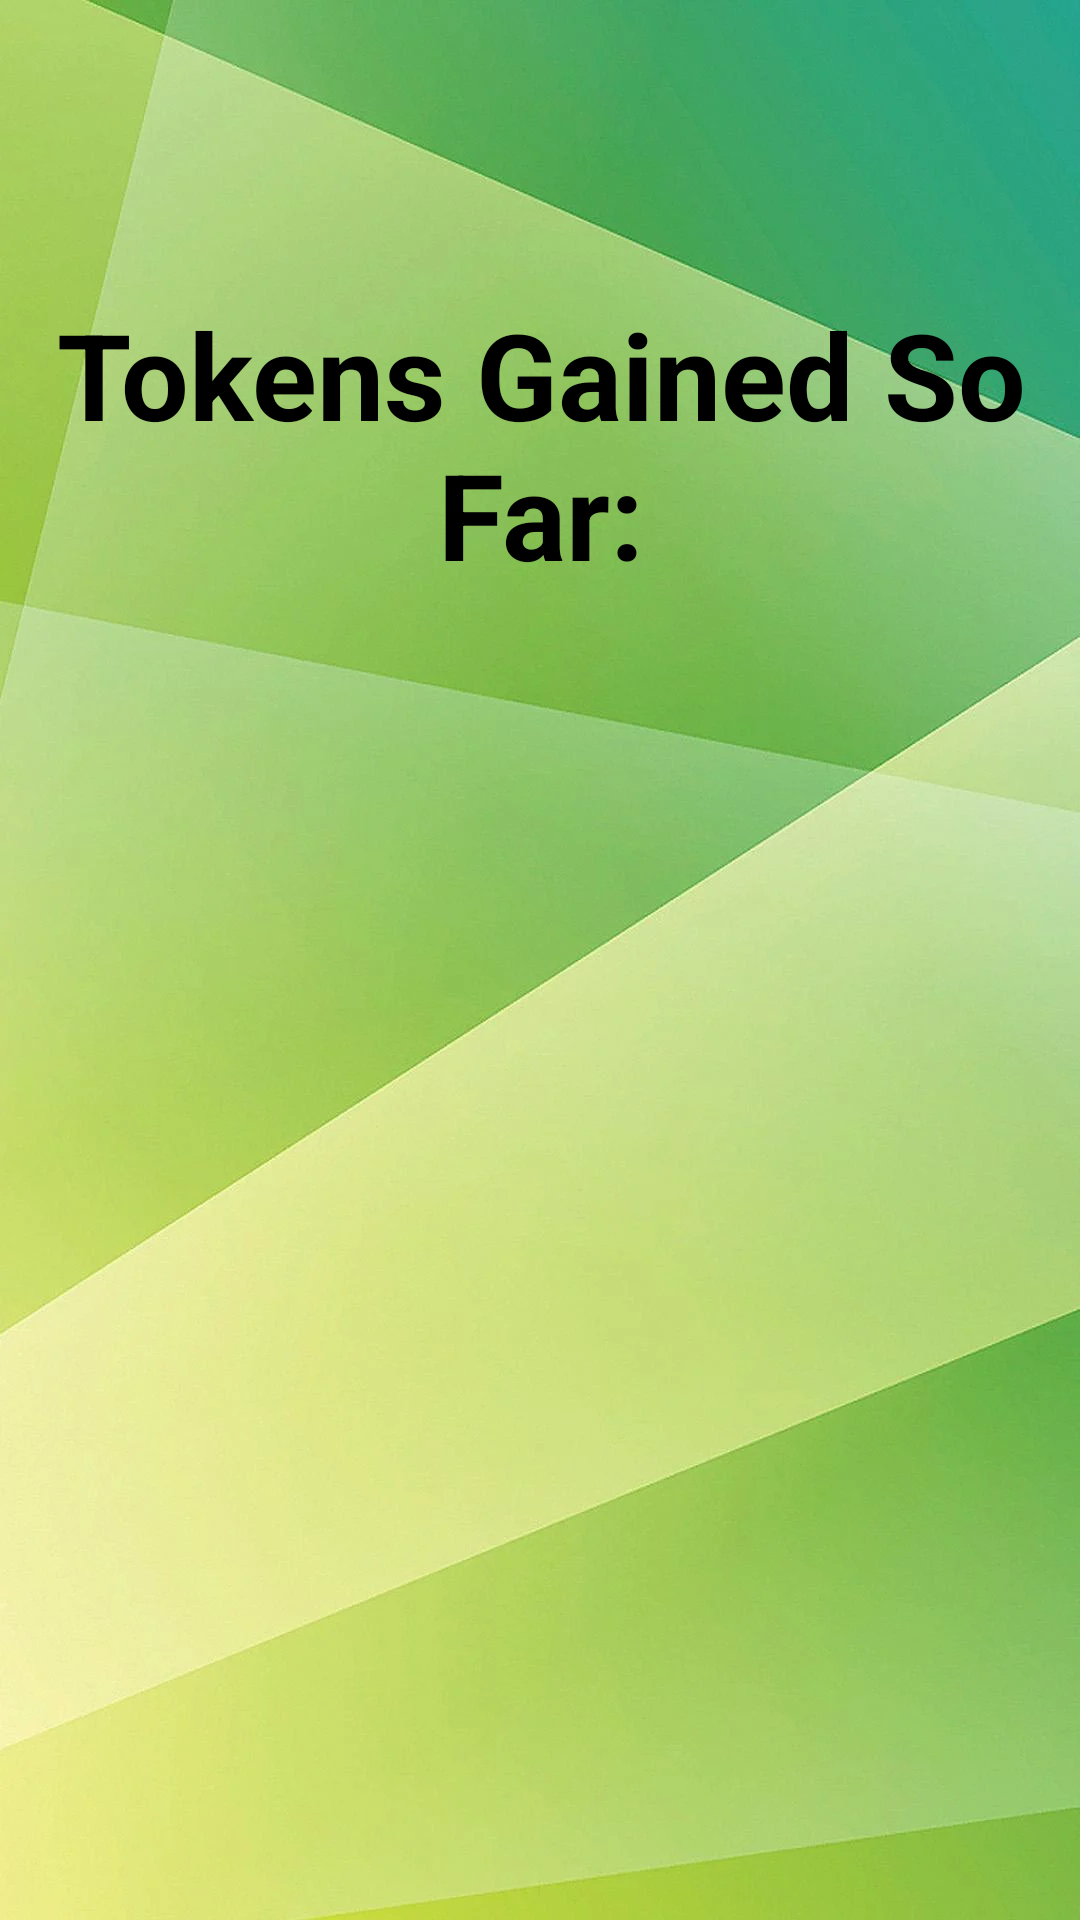

Produce the Android XML layout that renders to this screen, including the resource entries it uses.
<!-- AndroidManifest.xml: application theme Theme.RUBudget -->
<!-- res/layout/activity_tokens.xml -->
<?xml version="1.0" encoding="utf-8"?>
<androidx.constraintlayout.widget.ConstraintLayout xmlns:android="http://schemas.android.com/apk/res/android"
    xmlns:app="http://schemas.android.com/apk/res-auto"
    xmlns:tools="http://schemas.android.com/tools"
    android:layout_width="match_parent"
    android:layout_height="match_parent"
    android:background="@drawable/greenbackground"
    tools:context=".Tokens">


    <TextView
        android:id="@+id/textView2"
        android:layout_width="398dp"
        android:layout_height="0dp"
        android:layout_marginStart="6dp"
        android:layout_marginTop="98dp"
        android:layout_marginEnd="6dp"
        android:fontFamily="sans-serif"
        android:text="Tokens Gained So Far:"
        android:textAlignment="center"
        android:textColor="#000000"
        android:textSize="40sp"
        android:textStyle="bold"
        app:layout_constraintEnd_toEndOf="parent"
        app:layout_constraintStart_toStartOf="parent"
        app:layout_constraintTop_toTopOf="parent" />

    <TextView
        android:id="@+id/numberOfTokens"
        android:layout_width="86dp"
        android:layout_height="47dp"
        android:textColor="#FF0000"
        android:textStyle="bold"
        app:layout_constraintBottom_toBottomOf="parent"
        app:layout_constraintEnd_toEndOf="parent"
        app:layout_constraintStart_toStartOf="parent"
        app:layout_constraintTop_toTopOf="parent" />

</androidx.constraintlayout.widget.ConstraintLayout>
<!-- resources referenced by this layout -->
<resources>
  <!-- drawable greenbackground: webp bitmap (drawable, 58116 bytes) -->
  <style name="Theme.RUBudget" parent="Theme.MaterialComponents.DayNight.DarkActionBar">
          
          <item name="colorPrimary">@color/purple_500</item>
          <item name="colorPrimaryVariant">@color/purple_700</item>
          <item name="colorOnPrimary">@color/white</item>
          
          <item name="colorSecondary">@color/teal_200</item>
          <item name="colorSecondaryVariant">@color/teal_700</item>
          <item name="colorOnSecondary">@color/black</item>
          
          <item name="android:statusBarColor" tools:targetApi="l">?attr/colorPrimaryVariant</item>
          
      </style>
  <!-- not gathered from this repository: default colours our renderer supplied (Android Studio template values) -->
  <color name="purple_500">#FF6200EE</color>
  <color name="purple_700">#FF3700B3</color>
  <color name="teal_200">#FF03DAC5</color>
  <color name="teal_700">#FF018786</color>
  <color name="black">#FF000000</color>
  <color name="white">#FFFFFFFF</color>
</resources>
